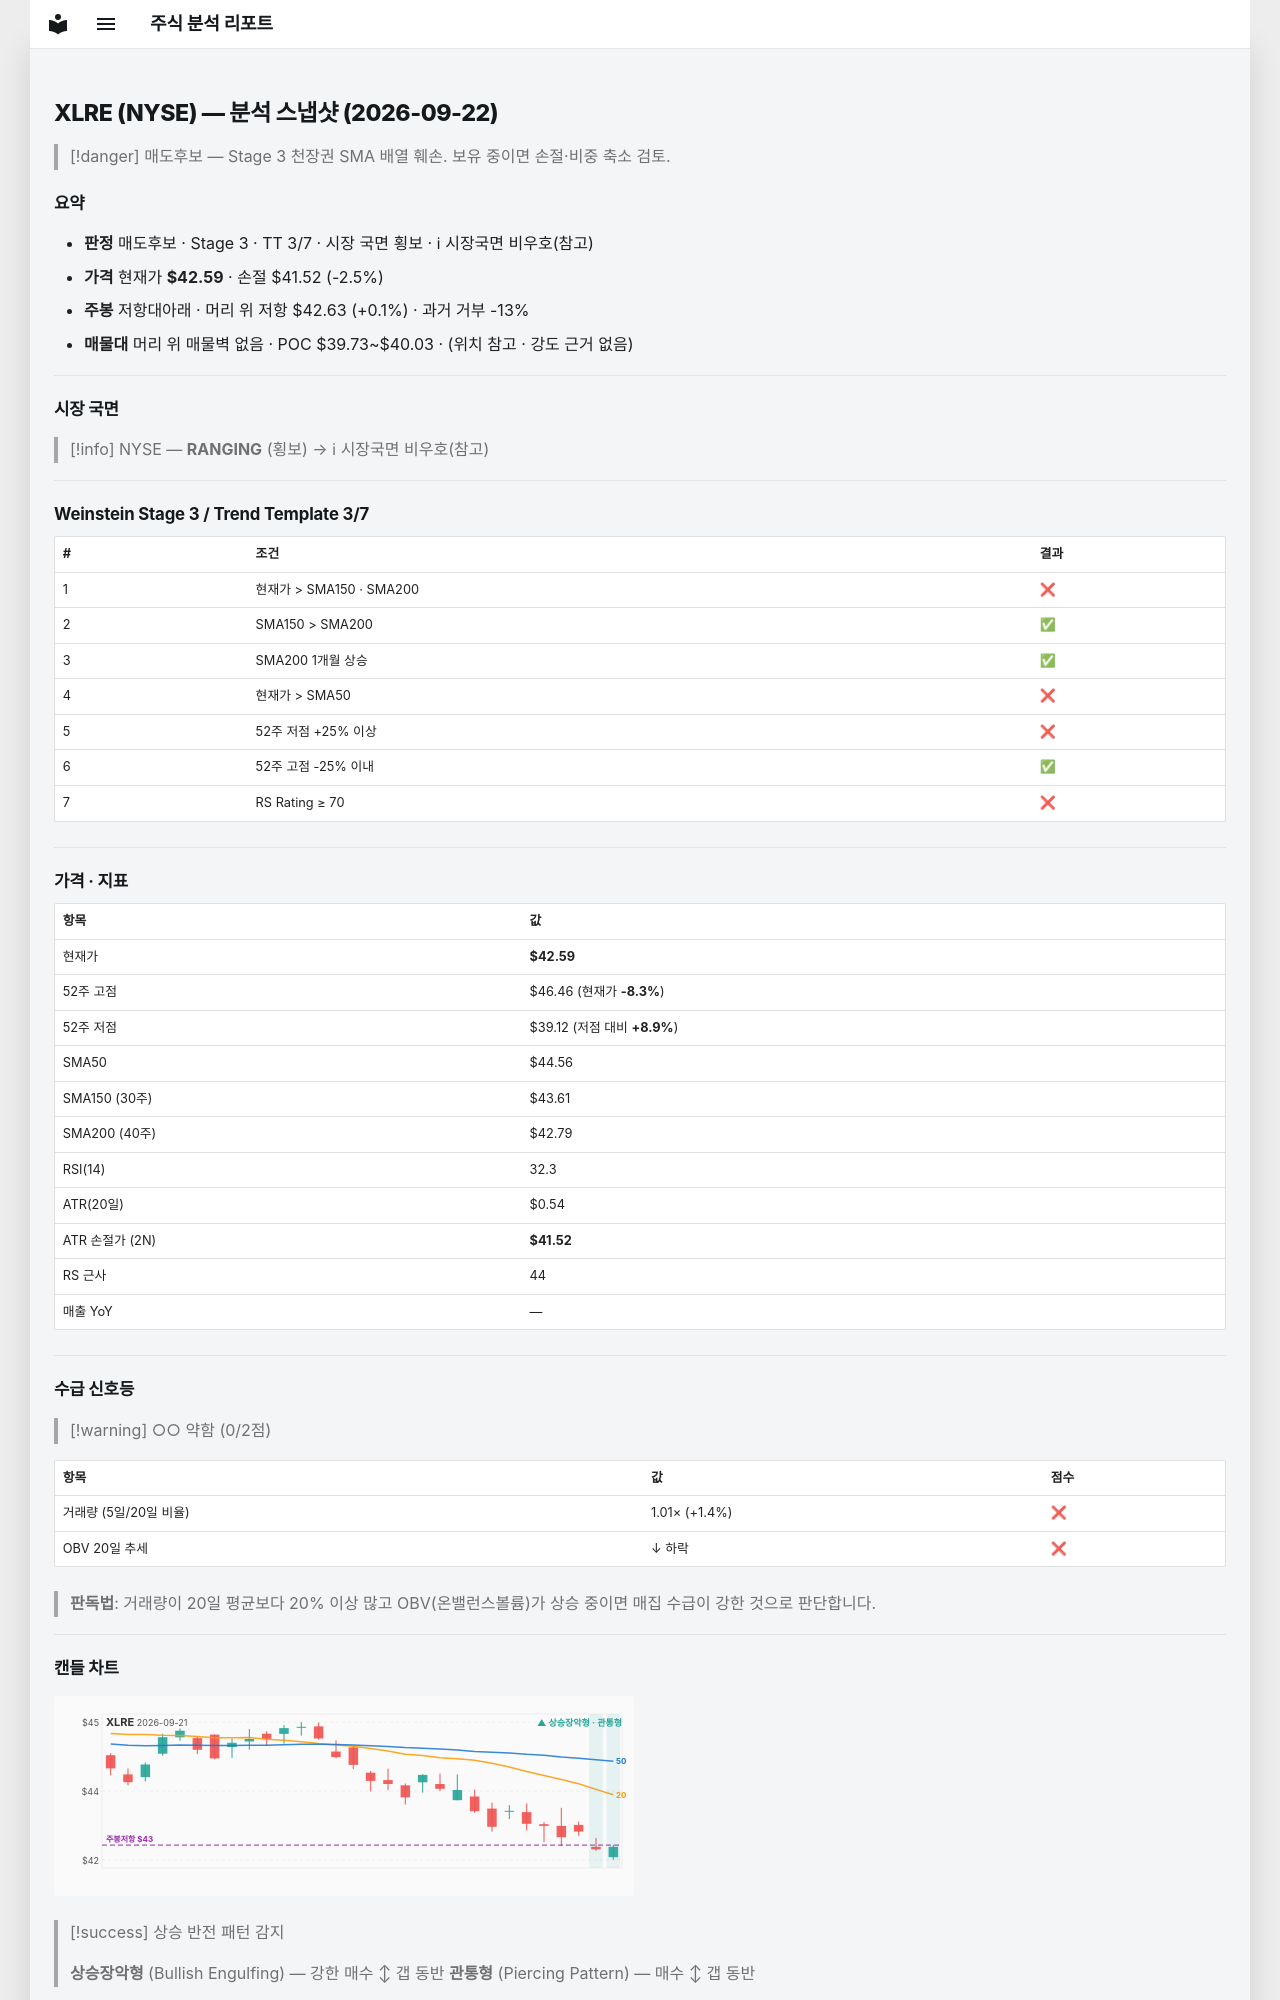

repository: soloandco/stock-reports · page: snapshots/XLRE-2026-09-22/index.html · generator: mkdocs

---
type: analysis-snapshot
title: XLRE 분석 스냅샷
ticker: XLRE
market: NYSE
created: 2026-09-22
updated: 2026-09-22
bar-date: 2026-09-21
verdict: 매도후보
real-rr: 0.04
sma50-gap-pct: -4.4
weekly-position: 저항대아래
weekly-overhead-price: 42.63
weekly-overhead-pct: 0.1
stage: 3
trend-template-score: 3
tt-max: 7
price: 42.59000015258789
stop-price: 41.51872867624815
market-regime: RANGING
supply-demand-score: 0/2
supply-demand-label: 약함
status: tracking
tags:
  - stock-agent
  - watchlist
  - XLRE
  - analysis
related:
  - "[[analysis-template]]"
---

# XLRE (NYSE) — 분석 스냅샷 (2026-09-22)

> [!danger] 매도후보 — Stage 3 천장권
> SMA 배열 훼손. 보유 중이면 손절·비중 축소 검토.

## 요약

- **판정** 매도후보 · Stage 3 · TT 3/7 · 시장 국면 횡보 · ℹ 시장국면 비우호(참고)
- **가격** 현재가 **$42.59** · 손절 $41.52 (-2.5%)
- **주봉** 저항대아래 · 머리 위 저항 $42.63 (+0.1%) · 과거 거부 -13%
- **매물대** 머리 위 매물벽 없음 · POC $39.73~$40.03 · (위치 참고 · 강도 근거 없음)

---

## 시장 국면

> [!info] NYSE — **RANGING** (횡보) → ℹ 시장국면 비우호(참고)

---

## Weinstein Stage 3 / Trend Template 3/7

| # | 조건 | 결과 |
|---|------|------|
| 1 | 현재가 > SMA150 · SMA200 | ❌ |
| 2 | SMA150 > SMA200 | ✅ |
| 3 | SMA200 1개월 상승 | ✅ |
| 4 | 현재가 > SMA50 | ❌ |
| 5 | 52주 저점 +25% 이상 | ❌ |
| 6 | 52주 고점 -25% 이내 | ✅ |
| 7 | RS Rating ≥ 70 | ❌ |

---

## 가격 · 지표

| 항목 | 값 |
|------|---|
| 현재가 | **$42.59** |
| 52주 고점 | $46.46 (현재가 **-8.3%**) |
| 52주 저점 | $39.12 (저점 대비 **+8.9%**) |
| SMA50 | $44.56 |
| SMA150 (30주) | $43.61 |
| SMA200 (40주) | $42.79 |
| RSI(14) | 32.3 |
| ATR(20일) | $0.54 |
| ATR 손절가 (2N) | **$41.52** |
| RS 근사 | 44 |
| 매출 YoY | — |

---
## 수급 신호등

> [!warning] ○○ 약함 (0/2점)

| 항목 | 값 | 점수 |
|------|------|------|
| 거래량 (5일/20일 비율) | 1.01× (+1.4%) | ❌ |
| OBV 20일 추세 | ↓ 하락 | ❌ |

> **판독법**: 거래량이 20일 평균보다 20% 이상 많고 OBV(온밸런스볼륨)가 상승 중이면 매집 수급이 강한 것으로 판단합니다.

---
